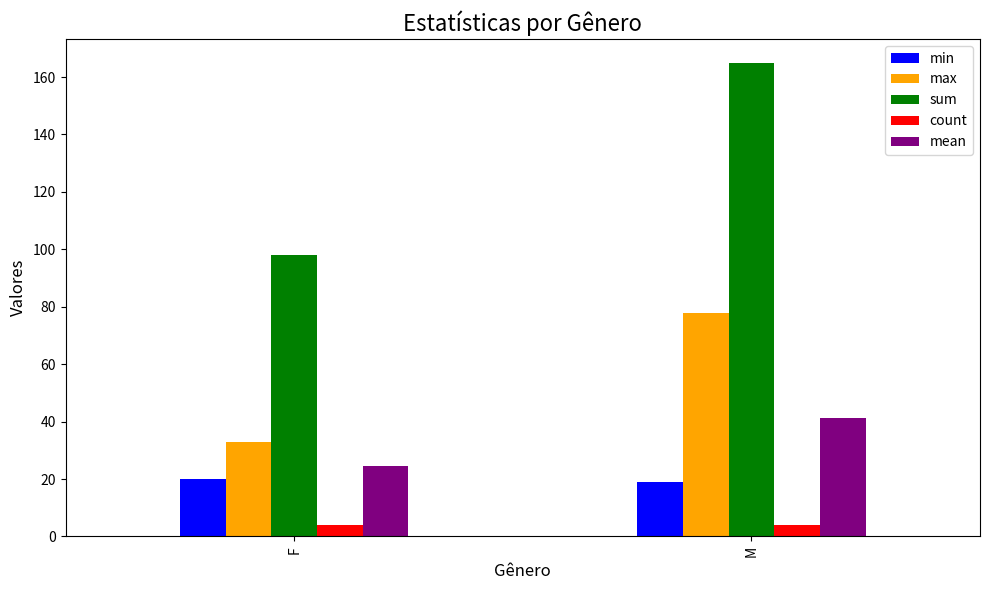

Here is the Python script that generated this plot:
"""
author SparkByExamples.com
Instalar - pip install pyspark
"""

import matplotlib.pyplot as plt
import pandas as pd
df = pd.DataFrame({
    'nome': ['Paulo','Daniel','Maria','Lucas','Tiago','Marina','Julia','Carla'],
    'idade': [23,78,22,19,45,33,20,23],
    'gênero': ['M','M','F','M','M','F','F','F'],
    'estado': ['SP','RJ','SC','SP','PE','PR','PR','SP'],
    'criancas': [2,0,0,3,2,1,4,0],
    'animais': [1,2,3,5,1,2,1,2]
})
print ("Original DataFrame")
print (df)
exe01 = df.groupby(df["gênero"]).idade.agg(["min","max","sum","count","mean"])

print ("\n DataFrame Apos  groupby \n")
# para apresentar na cor vermelha.
print("\033[91m", exe01, "\033[0m")
# Criar um gráfico de barras para os dados de exe01
exe01.plot(kind='bar', figsize=(10, 6), color=['blue', 'orange', 'green', 'red', 'purple'])


# Adicionar título e rótulos aos eixos
plt.title('Estatísticas por Gênero', fontsize=16)
plt.xlabel('Gênero', fontsize=12)
plt.ylabel('Valores', fontsize=12)

# Exibir o gráfico
plt.tight_layout()
plt.show()

